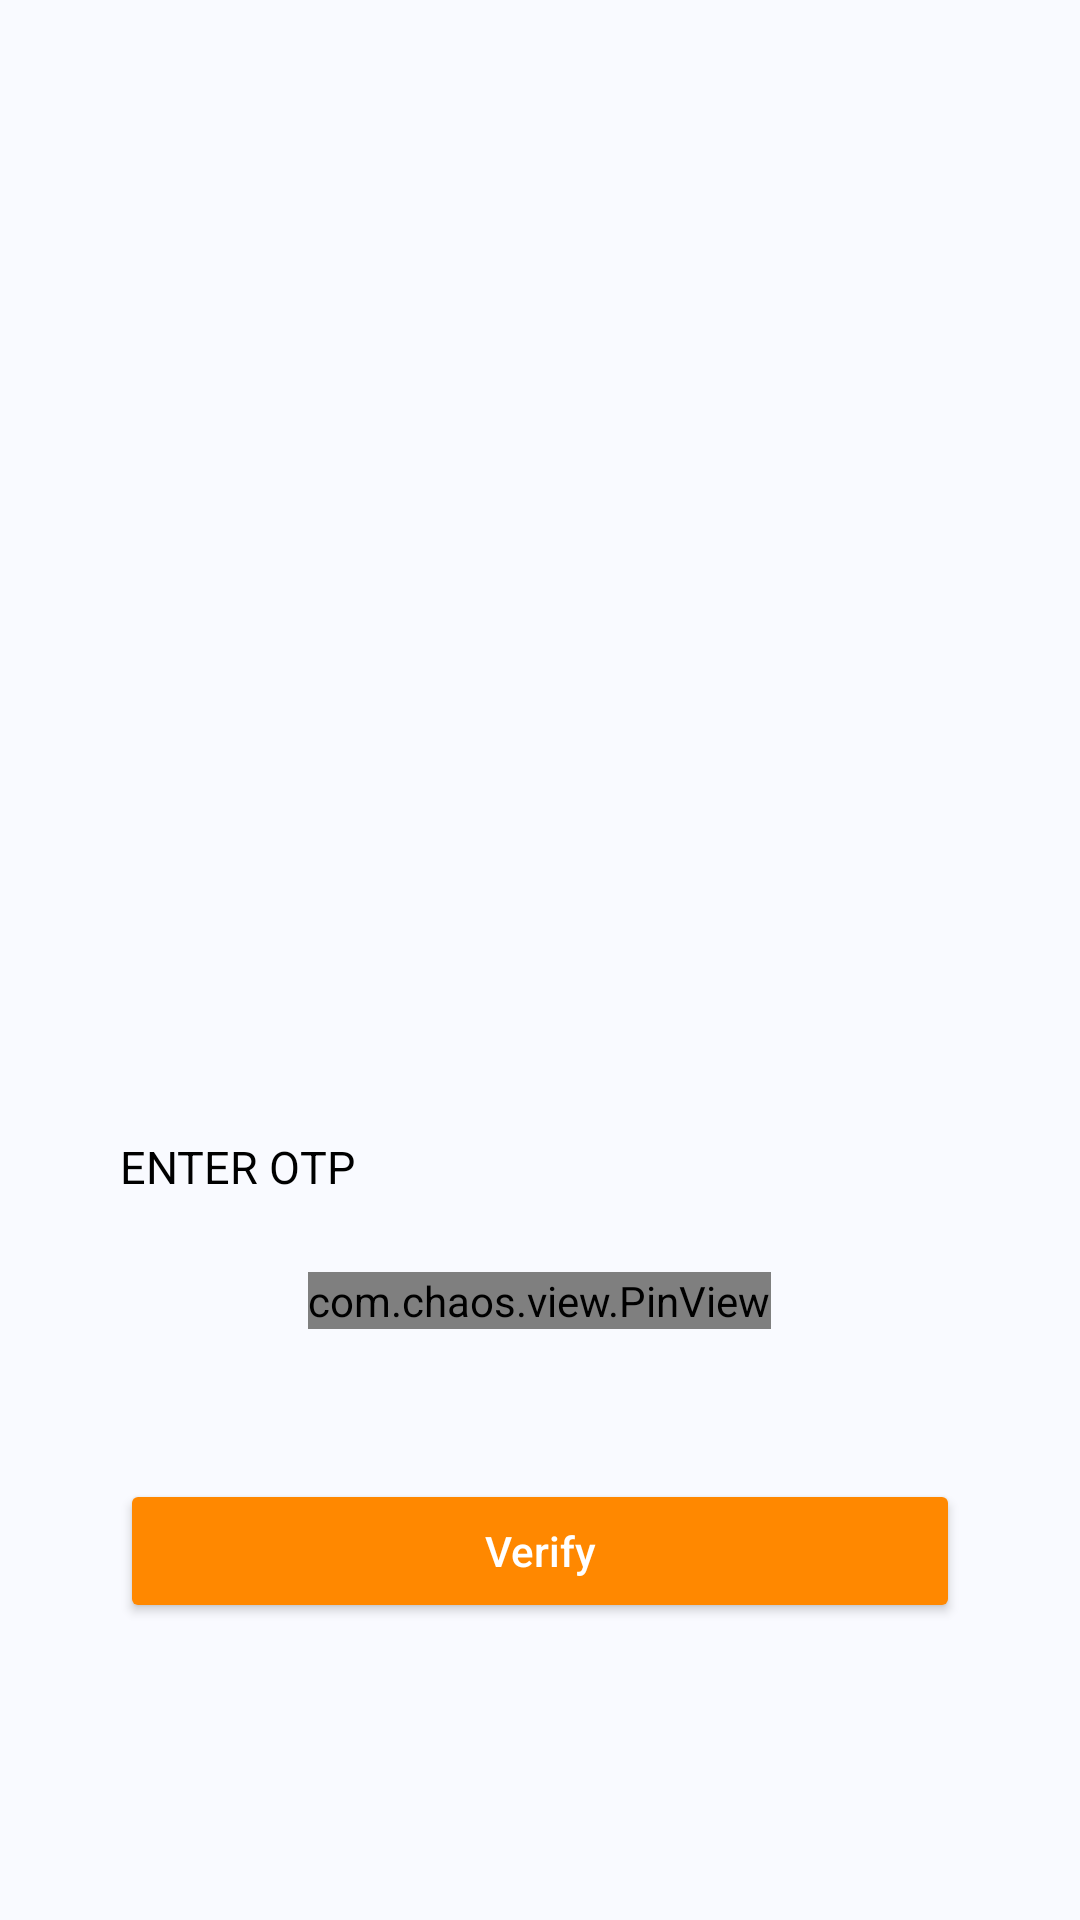

Layout XML and referenced resources for this Android screen:
<!-- AndroidManifest.xml: application theme Theme.SwiggyClone -->
<!-- res/layout/activity_verify.xml -->
<?xml version="1.0" encoding="utf-8"?>
<LinearLayout xmlns:android="http://schemas.android.com/apk/res/android"
    xmlns:app="http://schemas.android.com/apk/res-auto"
    xmlns:tools="http://schemas.android.com/tools"
    android:layout_width="match_parent"
    android:layout_height="match_parent"
    android:background="#F9FAFF"
    tools:context="activities.Verify"
    android:orientation="vertical"
    android:weightSum="2">
    <LinearLayout
        android:layout_width="match_parent"
        android:layout_height="0dp"
        android:gravity="center|bottom"
        android:layout_weight="1">
        <ImageView
            android:layout_width="wrap_content"
            android:layout_height="wrap_content"
            android:src="@drawable/otp"
            android:paddingBottom="40dp"/>
    </LinearLayout>
    <LinearLayout
        android:layout_width="match_parent"
        android:layout_height="0dp"
        android:orientation="vertical"
        android:gravity="center"
        android:layout_weight="1">
        <TextView
            android:layout_width="match_parent"
            android:paddingLeft="40dp"
            android:layout_height="wrap_content"
            android:text="ENTER OTP"
            android:textColor="@color/black"
            android:paddingBottom="15dp"
            android:textSize="15sp"
            />
        <com.chaos.view.PinView
            android:id="@+id/id_otp"
            android:layout_width="wrap_content"
            android:layout_height="wrap_content"
            app:itemCount="6"
            android:layout_margin="10dp"
            android:itemBackground="#F4F6F9"
            android:cursorVisible="true"
            app:lineColor="@android:color/holo_orange_light"
            android:textColor="#1F1F1F"
            android:inputType="number"
            app:hideLineWhenFilled="true"
            style="@style/PinWidget.PinView"
            app:itemRadius="5dp"/>


        <Button
            android:id="@+id/verify"
            android:layout_width="match_parent"
            android:layout_height="wrap_content"
            android:text="Verify"
            android:textAllCaps="false"
            android:layout_margin="40dp"
            android:textColor="#ffffff"
            android:backgroundTint="@android:color/holo_orange_dark"
            />
    </LinearLayout>
</LinearLayout>
<!-- resources referenced by this layout -->
<resources>
  <color name="black">#FF000000</color>
  <style name="Theme.SwiggyClone" parent="Theme.MaterialComponents.DayNight.NoActionBar">
          
          <item name="colorPrimary">#F44336</item>
          <item name="colorPrimaryVariant">@color/purple_700</item>
          <item name="colorOnPrimary">@color/white</item>
          
          <item name="colorSecondary">@color/teal_200</item>
          <item name="colorSecondaryVariant">@color/teal_700</item>
          <item name="colorOnSecondary">@color/black</item>
          
          <item name="android:statusBarColor" tools:targetApi="l">?attr/colorPrimaryVariant</item>
          
      </style>
  <color name="purple_700">#FF3700B3</color>
  <color name="white">#FFFFFFFF</color>
  <color name="teal_200">#FF03DAC5</color>
  <color name="teal_700">#FF018786</color>
</resources>
